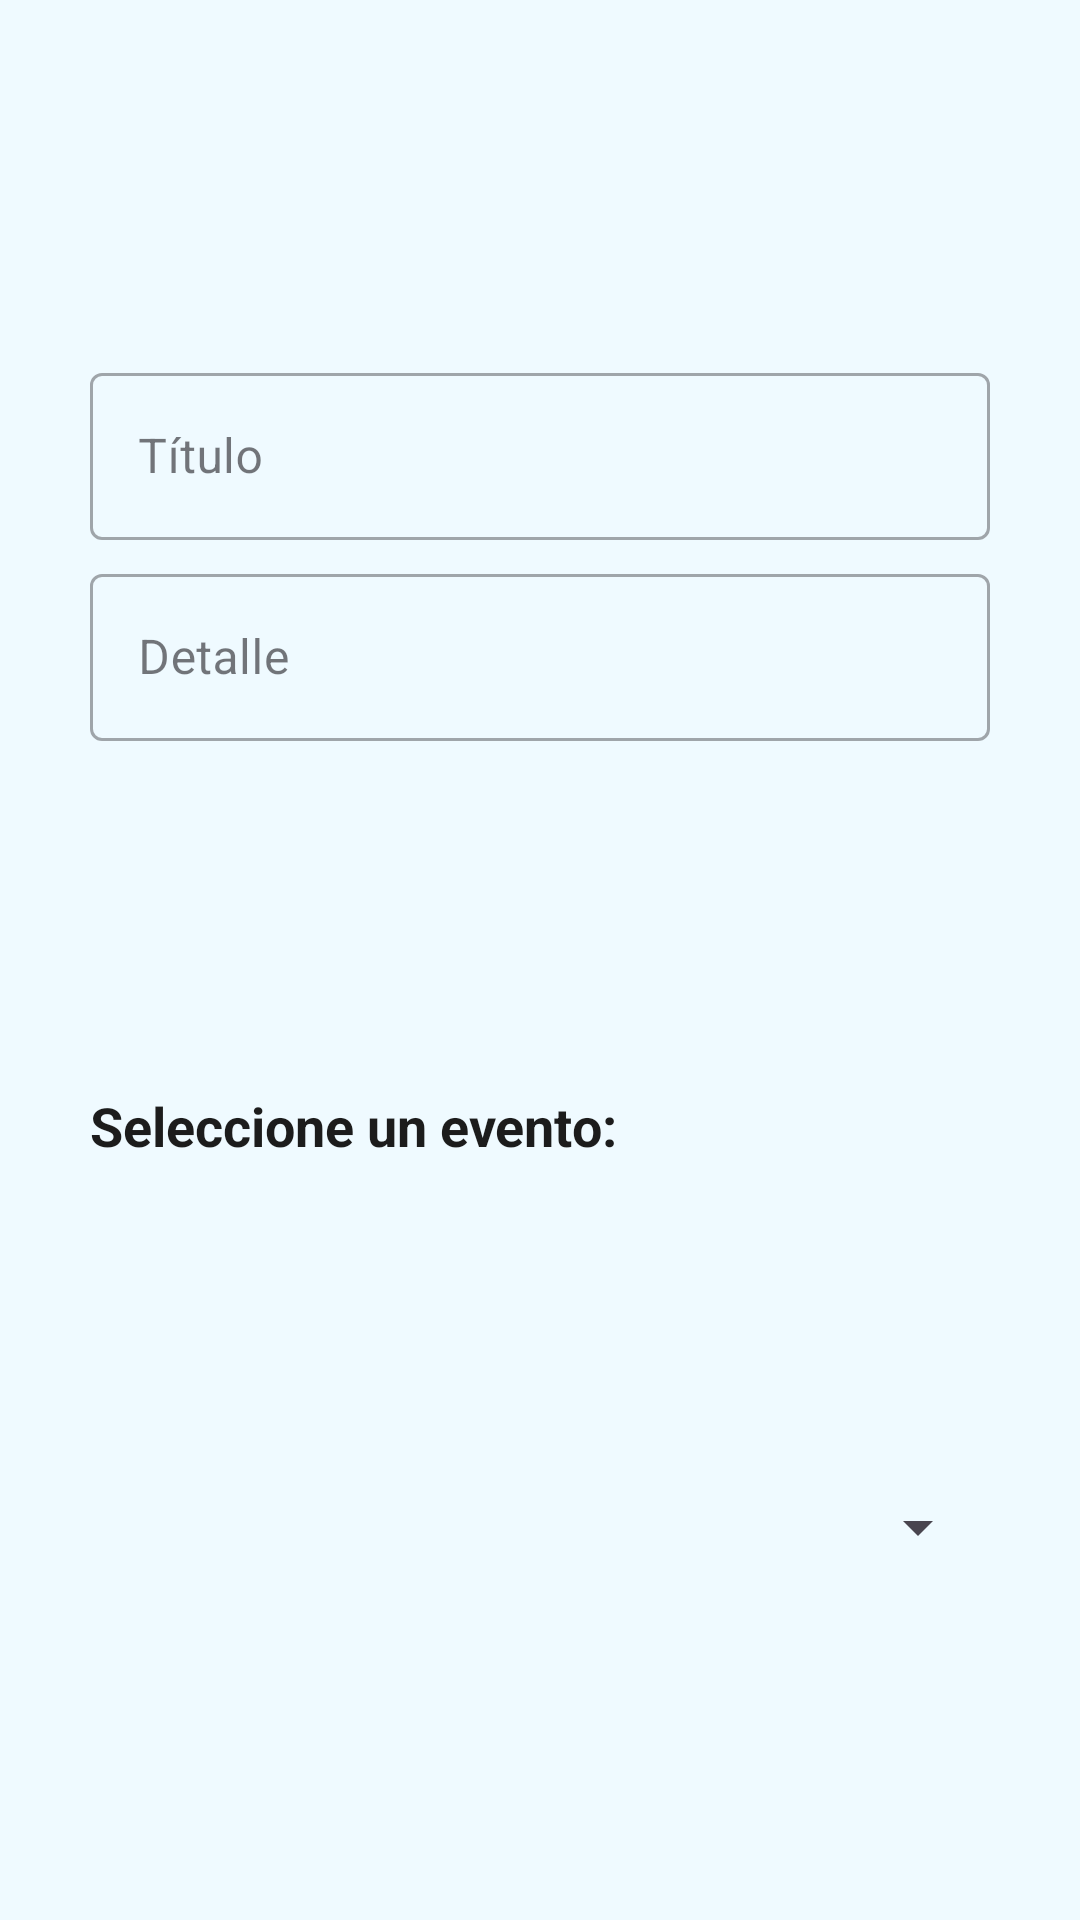

The Android layout XML behind this screen, and the referenced resources:
<!-- AndroidManifest.xml: application theme Theme.AppMovilPFTError404 -->
<!-- res/layout/dialog_crear_reclamo.xml -->
<?xml version="1.0" encoding="utf-8"?>
<androidx.constraintlayout.widget.ConstraintLayout xmlns:android="http://schemas.android.com/apk/res/android"
    xmlns:app="http://schemas.android.com/apk/res-auto"
    android:layout_width="match_parent"
    android:layout_height="wrap_content"
    android:paddingHorizontal="30dp"
    android:paddingVertical="15dp">

    <LinearLayout
        android:id="@+id/contenedorEditTexts"
        android:layout_width="0dp"
        android:layout_height="wrap_content"
        android:orientation="vertical"
        app:layout_constraintBottom_toTopOf="@+id/tvSeleccionarEvento"
        app:layout_constraintEnd_toEndOf="parent"
        app:layout_constraintStart_toStartOf="parent"
        app:layout_constraintTop_toTopOf="parent">

        <com.google.android.material.textfield.TextInputLayout
            style="@style/Widget.MaterialComponents.TextInputLayout.OutlinedBox"
            android:layout_width="match_parent"
            android:layout_height="wrap_content"
            android:layout_marginBottom="6dp"
            android:hint="Título"
            app:layout_constraintBottom_toTopOf="@+id/edit_password"
            app:layout_constraintEnd_toEndOf="parent"
            app:layout_constraintStart_toStartOf="parent">

            <com.google.android.material.textfield.TextInputEditText
                android:id="@+id/etTitulo"
                android:layout_width="match_parent"
                android:layout_height="wrap_content"
                android:inputType="text"
                android:maxLines="1" />

        </com.google.android.material.textfield.TextInputLayout>

        <com.google.android.material.textfield.TextInputLayout
            style="@style/Widget.MaterialComponents.TextInputLayout.OutlinedBox"
            android:layout_width="match_parent"
            android:layout_height="wrap_content"
            android:layout_marginBottom="12dp"
            android:hint="Detalle"
            app:layout_constraintBottom_toTopOf="@+id/edit_password"
            app:layout_constraintEnd_toEndOf="parent"
            app:layout_constraintStart_toStartOf="parent">

            <com.google.android.material.textfield.TextInputEditText
                android:id="@+id/etDetalle"
                android:layout_width="match_parent"
                android:layout_height="wrap_content"
                android:inputType="text"
                android:maxLines="1" />

        </com.google.android.material.textfield.TextInputLayout>
    </LinearLayout>

    <androidx.appcompat.widget.AppCompatTextView
        android:id="@+id/tvSeleccionarEvento"
        android:layout_width="match_parent"
        android:layout_height="wrap_content"
        android:layout_marginBottom="6dp"
        android:text="Seleccione un evento:"
        android:textSize="18sp"
        android:textStyle="bold"
        app:layout_constraintBottom_toTopOf="@id/spinnerEventos"
        app:layout_constraintEnd_toEndOf="parent"
        app:layout_constraintStart_toStartOf="parent"
        app:layout_constraintTop_toBottomOf="@+id/contenedorEditTexts" />

    <Spinner
        android:id="@+id/spinnerEventos"
        android:layout_width="match_parent"
        android:layout_height="wrap_content"
        app:layout_constraintBottom_toBottomOf="parent"
        app:layout_constraintEnd_toEndOf="parent"
        app:layout_constraintStart_toStartOf="parent"
        app:layout_constraintTop_toBottomOf="@+id/tvSeleccionarEvento" />

</androidx.constraintlayout.widget.ConstraintLayout>
<!-- resources referenced by this layout -->
<resources>
  <style name="Theme.AppMovilPFTError404" parent="Base.Theme.AppMovilPFTError404" />
  <style name="Base.Theme.AppMovilPFTError404" parent="Theme.Material3.DayNight.NoActionBar">
          
          
          <item name="android:windowBackground">@color/blue_50</item>
          <item name="android:textColor">@color/black</item>
          <item name="colorPrimary">@color/blue_900</item>
      </style>
  <color name="blue_50">#effaff</color>
  <color name="black">#1c1c1c</color>
  <color name="blue_900">#065074</color>
</resources>
